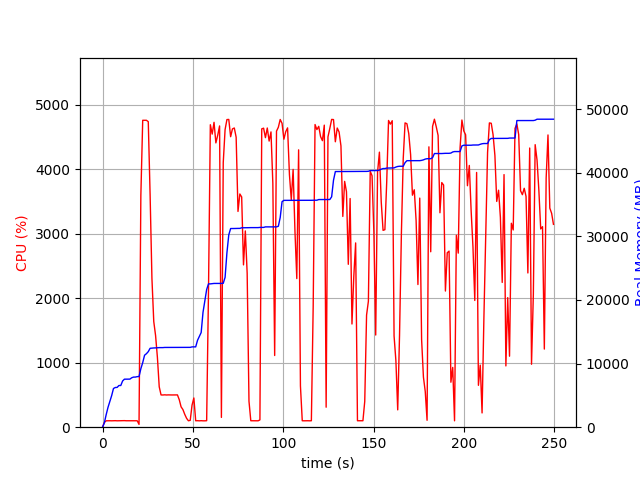

The data file committed next to this chart (first rows):
elapsed_time, nproc, cpu, mem_real, mem_virtual
4.076957702636719e-05, 1, 0.0, 8.523, 3186
1.007, 1, 74.5, 697.8, 1688
2.015, 1, 99.2, 1976, 3656
3.023, 1, 100.2, 3122, 5000
4.031, 1, 100.2, 4052, 6776
5.039, 1, 99.2, 4960, 8578
6.047, 1, 100.2, 6086, 10738
7.056, 1, 101.1, 6242, 10738
8.064, 1, 99.2, 6258, 10738
9.074, 1, 99.9, 6556, 10738
10.09, 1, 101.9, 6556, 10738
11.1, 1, 99.9, 7264, 10750
12.11, 1, 101.9, 7550, 10750
13.12, 1, 100.0, 7550, 10750
14.13, 1, 100.0, 7550, 10750
15.14, 1, 100.9, 7560, 10750
16.15, 1, 99.0, 7774, 10750
17.16, 1, 100.0, 7880, 10750
18.17, 1, 100.9, 7880, 10750
19.18, 1, 99.9, 7948, 10750
20.19, 2, 43.5, 7961, 10780
21.2, 1, 3597, 9198, 15360
22.23, 1, 4760, 10147, 16409
23.25, 1, 4760, 11316, 17698
24.28, 1, 4760, 11555, 17909
25.31, 1, 4739, 11879, 18252
26.32, 1, 3608, 12405, 18787
27.33, 1, 2307, 12437, 18811
28.34, 1, 1640, 12459, 18811
29.35, 1, 1422, 12469, 18811
30.36, 1, 1083, 12497, 18899
31.37, 1, 626.5, 12513, 18979
32.38, 1, 500.5, 12513, 18979
33.38, 1, 499.6, 12513, 18979
34.39, 1, 502.2, 12539, 18979
35.4, 1, 499.6, 12539, 18979
36.41, 1, 501.2, 12539, 18979
37.42, 1, 499.8, 12539, 18979
38.43, 1, 500.0, 12539, 18979
39.43, 1, 500.5, 12545, 19035
40.44, 1, 502.2, 12545, 19035
41.45, 1, 500.9, 12545, 19035
42.46, 1, 426.2, 12545, 19035
43.47, 1, 315.6, 12545, 19035
44.47, 1, 273.9, 12545, 19035
45.48, 1, 199.9, 12545, 19035
46.49, 1, 138.6, 12545, 19035
47.51, 1, 99.9, 12545, 19035
48.52, 1, 105.8, 12551, 19035
49.53, 1, 342.4, 12628, 19163
50.54, 1, 453.3, 12630, 19164
51.55, 1, 99.8, 12630, 19164
52.56, 1, 100.9, 13658, 21724
53.57, 1, 98.9, 14280, 21884
54.58, 1, 101.0, 14886, 27004
55.59, 1, 98.9, 18052, 33340
56.6, 1, 98.9, 19848, 33840
57.61, 1, 100.9, 21642, 34184
58.62, 1, 2092, 22532, 34184
59.65, 1, 4692, 22532, 34184
... 187 more rows
